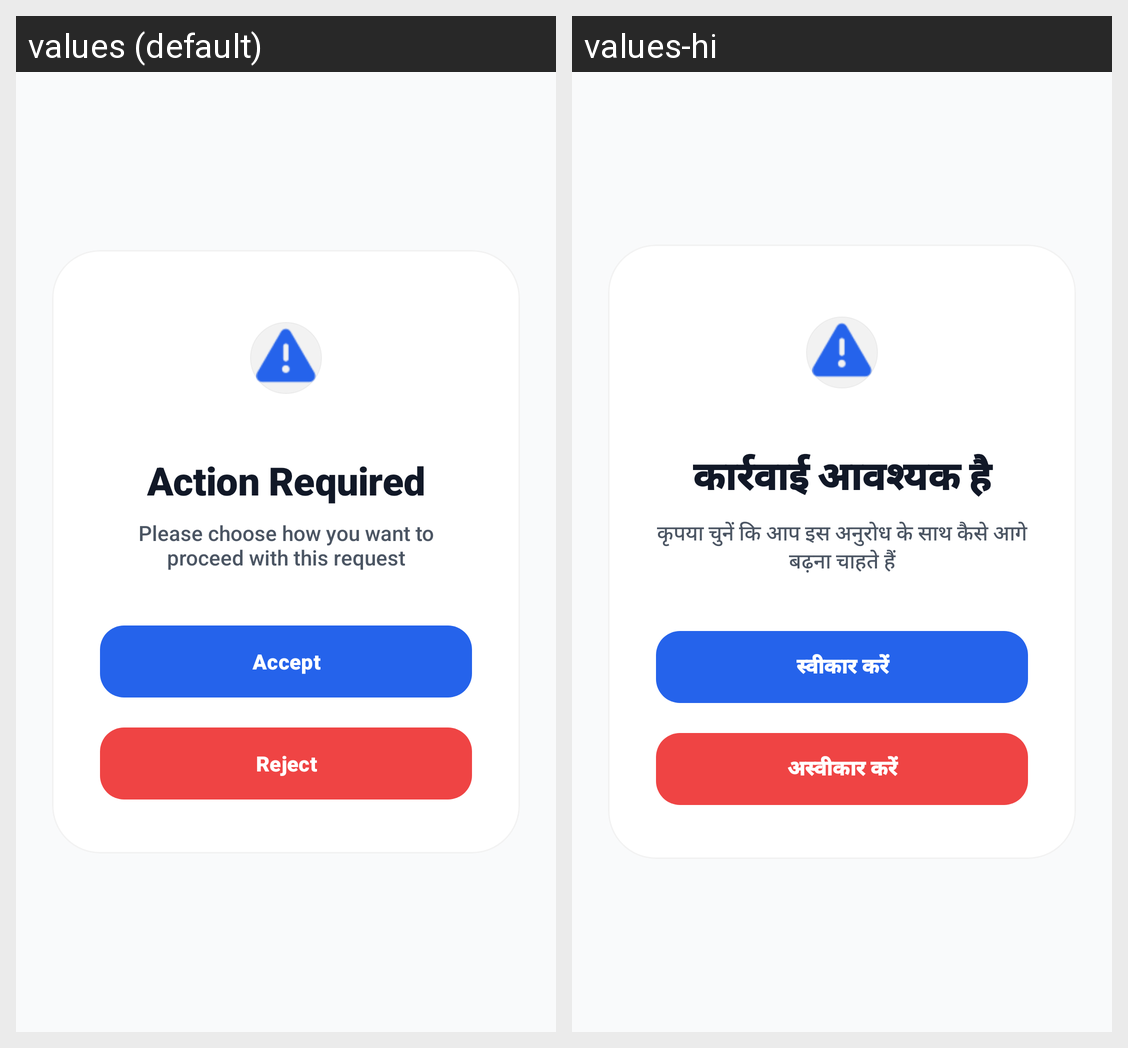

The same Android screen rendered under two of its app's locales, left to right. List the strings drawn on it with the default value and each locale's translation.
Android screen res/layout/activity_admin_decision.xml rendered under 2 locales, left to right: values (default), values-hi. Device: Nexus 5 (rendered at 1080×1920; each locale shown at half size, 540×960, under a caption strip naming it); theme Theme.RMPlus.
Strings drawn on this screen, with the default value and each locale's value (text and hints the layout hard-codes, and strings that could not be matched under every locale, appear in the picture but are not listed):

title_action_required
  values: Action Required
  values-hi: कार्रवाई आवश्यक है

msg_choose_proceed
  values: Please choose how you want to proceed with this request
  values-hi: कृपया चुनें कि आप इस अनुरोध के साथ कैसे आगे बढ़ना चाहते हैं

btn_accept
  values: Accept
  values-hi: स्वीकार करें

btn_reject
  values: Reject
  values-hi: अस्वीकार करें
